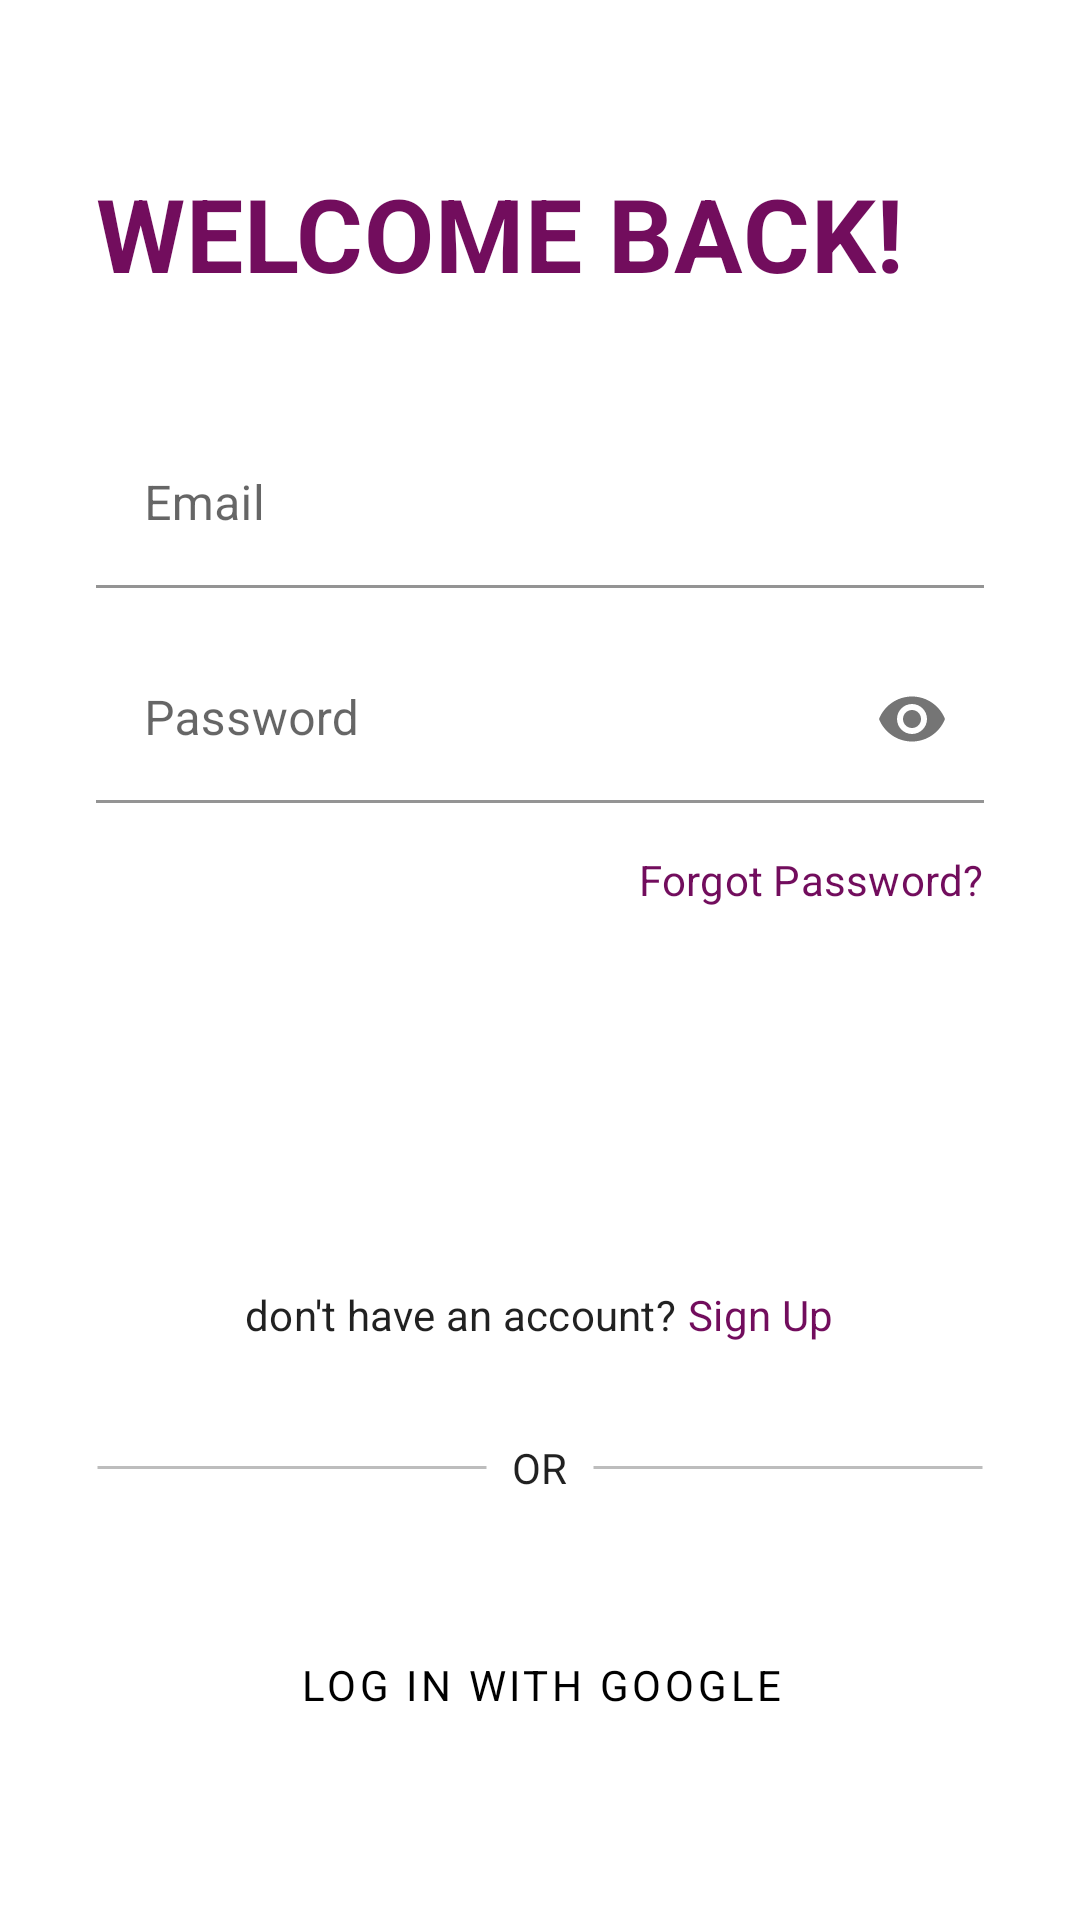

Layout XML and referenced resources for this Android screen:
<!-- AndroidManifest.xml: application theme AppTheme -->
<!-- res/layout/activity_login.xml -->
<?xml version="1.0" encoding="utf-8"?>
<layout
    xmlns:android="http://schemas.android.com/apk/res/android"
    xmlns:app="http://schemas.android.com/apk/res-auto"
    xmlns:tools="http://schemas.android.com/tools">

<LinearLayout
    android:layout_width="match_parent"
    android:layout_height="match_parent"
    android:layout_gravity="center"
    android:gravity="center_vertical"
    android:orientation="vertical"
    tools:context=".LoginActivity">

    <TextView
        android:layout_width="wrap_content"
        android:layout_height="wrap_content"
        android:layout_marginStart="32dp"
        android:layout_marginTop="40dp"
        android:layout_marginEnd="32dp"
        android:text="WELCOME BACK!"
        android:textAppearance="?attr/textAppearanceHeadline4"
        android:textColor="?attr/colorPrimary"
        android:textStyle="bold" />


    <com.google.android.material.textfield.TextInputLayout
        android:layout_width="match_parent"
        android:layout_height="wrap_content"
        android:layout_marginStart="32dp"
        android:layout_marginTop="40dp"
        android:layout_marginEnd="32dp"
        app:boxBackgroundColor="?attr/colorSurface"
        app:endIconMode="clear_text"
        android:hint="Email"
        >

        <com.google.android.material.textfield.TextInputEditText
            android:id="@+id/emailfield"
            android:layout_width="match_parent"
            android:layout_height="wrap_content"
            android:inputType="textEmailAddress"
            />

    </com.google.android.material.textfield.TextInputLayout>


    <com.google.android.material.textfield.TextInputLayout
        android:layout_width="match_parent"
        android:layout_height="wrap_content"
        android:layout_marginStart="32dp"
        android:layout_marginTop="16dp"
        android:layout_marginEnd="32dp"
        app:endIconMode="password_toggle"
        app:boxBackgroundColor="?attr/colorSurface"
        android:hint="Password"
        >

        <com.google.android.material.textfield.TextInputEditText
            android:id="@+id/passwordfield"
            android:layout_width="match_parent"
            android:layout_height="wrap_content"
            android:inputType="textPassword"
            />

    </com.google.android.material.textfield.TextInputLayout>

    <TextView
        android:id="@+id/forgotpassword"
        android:layout_width="wrap_content"
        android:layout_height="wrap_content"
        android:layout_marginStart="32dp"
        android:layout_marginTop="16dp"
        android:layout_marginEnd="32dp"
        android:text="Forgot Password?"
        android:layout_gravity="end"
        android:textAppearance="?attr/textAppearanceSubtitle2"
        android:textColor="?attr/colorPrimary"
        />

    <Button
        android:id="@+id/loginbtn"
        android:layout_width="match_parent"
        android:layout_height="62dp"
        android:layout_margin="32dp"
        style="@style/Widget.MaterialComponents.Button"
        android:text="Login"/>

    <LinearLayout
        android:layout_width="match_parent"
        android:layout_height="wrap_content"
        android:layout_marginStart="32dp"
        android:layout_marginEnd="32dp"
        android:gravity="center"
        android:orientation="horizontal">

    <TextView
        android:layout_width="wrap_content"
        android:layout_height="wrap_content"
        android:text="don't have an account?"
        android:layout_marginEnd="4dp"
        android:textAppearance="?attr/textAppearanceSubtitle2"
        />

    <TextView
        android:id="@+id/signuptxt"
        android:layout_width="wrap_content"
        android:layout_height="wrap_content"
        android:text="Sign Up"
        android:textColor="?attr/colorPrimary"
        android:textAppearance="?attr/textAppearanceSubtitle2"
        />

    </LinearLayout>


    <LinearLayout
        android:layout_width="match_parent"
        android:layout_height="wrap_content"
        android:layout_marginStart="32dp"
        android:layout_marginTop="32dp"
        android:layout_marginEnd="32dp"
        android:gravity="center"
        android:orientation="horizontal">

        <ImageView
            android:layout_width="0dp"
            android:layout_weight="1"
            android:layout_height="wrap_content"
            android:src="@drawable/inset_divider"
            android:layout_marginEnd="8dp"
            />

        <TextView
            android:layout_width="wrap_content"
            android:layout_height="wrap_content"
            android:text="OR"
            android:textAppearance="?attr/textAppearanceSubtitle2"
            />

        <ImageView
            android:layout_width="0dp"
            android:layout_weight="1"
            android:layout_height="wrap_content"
            android:src="@drawable/inset_divider"
            android:layout_marginStart="8dp"
            />

    </LinearLayout>

    <Button
        android:id="@+id/googlesign"
        android:layout_width="match_parent"
        android:layout_height="62dp"
        android:layout_margin="32dp"
        android:text=" Log in with Google"
        android:textColor="?attr/colorOnSurface"
        app:icon="@drawable/google"
        app:iconTint="@null"
        app:iconGravity="textStart"
        app:strokeColor="#bdbdbd"
        style="@style/Widget.MaterialComponents.Button.OutlinedButton.Icon"
        />

</LinearLayout>
</layout>
<!-- resources referenced by this layout -->
<resources>
  <!-- drawable inset_divider (drawable) -->
  <?xml version="1.0" encoding="utf-8"?>
  <inset xmlns:android="http://schemas.android.com/apk/res/android"
      >
  
      <shape
          android:shape="line" >
          <stroke
              android:width="1dp"
              android:color="#bdbdbd" />
  
          <size android:height="3dp" />
  
      </shape>
  
  </inset>
  <color name="cranePurpleLight">#720D5D</color>
  <color name="cranePurpleDark">#4E0D3A</color>
  <color name="cranePurple">#5D1049</color>
  <color name="craneRed">#E30425</color>
  <style name="TextAppearance.Crane.Headline1" parent="TextAppearance.MaterialComponents.Headline1">
          <item name="fontFamily">@font/raleway_light</item>
      </style>
  <style name="TextAppearance.Crane.Headline2" parent="TextAppearance.MaterialComponents.Headline2">
          <item name="fontFamily">@font/raleway_regular</item>
      </style>
  <style name="TextAppearance.Crane.Headline3" parent="TextAppearance.MaterialComponents.Headline3">
          <item name="fontFamily">@font/raleway_semibold</item>
      </style>
  <style name="TextAppearance.Crane.Headline4" parent="TextAppearance.MaterialComponents.Headline4">
          <item name="fontFamily">@font/raleway_semibold</item>
      </style>
  <style name="TextAppearance.Crane.Headline5" parent="TextAppearance.MaterialComponents.Headline5">
          <item name="fontFamily">@font/raleway_semibold</item>
      </style>
  <style name="TextAppearance.Crane.Headline6" parent="TextAppearance.MaterialComponents.Headline6">
          <item name="fontFamily">@font/raleway_semibold</item>
      </style>
  <style name="TextAppearance.Crane.Subtitle1" parent="TextAppearance.MaterialComponents.Subtitle1">
          <item name="fontFamily">@font/raleway_medium</item>
      </style>
  <style name="TextAppearance.Crane.Subtitle2" parent="TextAppearance.MaterialComponents.Subtitle2">
          <item name="fontFamily">@font/raleway_semibold</item>
      </style>
  <style name="TextAppearance.Crane.Body1" parent="TextAppearance.MaterialComponents.Body1">
          <item name="fontFamily">@font/raleway_semibold</item>
      </style>
  <style name="TextAppearance.Crane.Body2" parent="TextAppearance.MaterialComponents.Body2">
          <item name="fontFamily">@font/raleway_regular</item>
      </style>
  <style name="TextAppearance.Crane.Button" parent="TextAppearance.MaterialComponents.Button">
          <item name="fontFamily">@font/raleway_semibold</item>
      </style>
  <style name="TextAppearance.Crane.Caption" parent="TextAppearance.MaterialComponents.Caption">
          <item name="fontFamily">@font/raleway_medium</item>
      </style>
  <style name="TextAppearance.Crane.Overline" parent="TextAppearance.MaterialComponents.Overline">
          <item name="fontFamily">@font/raleway_semibold</item>
      </style>
  <style name="ThemeOverlay.App.MaterialAlertDialog" parent="ThemeOverlay.MaterialComponents.MaterialAlertDialog">
          <item name="materialAlertDialogTitleTextStyle">@style/MaterialAlertDialog.App.Title.Text</item>
          <item name="materialAlertDialogBodyTextStyle">@style/MaterialAlertDialog.App.Body.Text</item>
      </style>
  <style name="MaterialAlertDialog.App.Title.Text" parent="MaterialAlertDialog.MaterialComponents.Title.Text">
          <item name="android:textStyle">bold</item>
      </style>
  <style name="MaterialAlertDialog.App.Body.Text" parent="MaterialAlertDialog.MaterialComponents.Body.Text">
          <item name="android:textStyle">bold</item>
      </style>
</resources>
